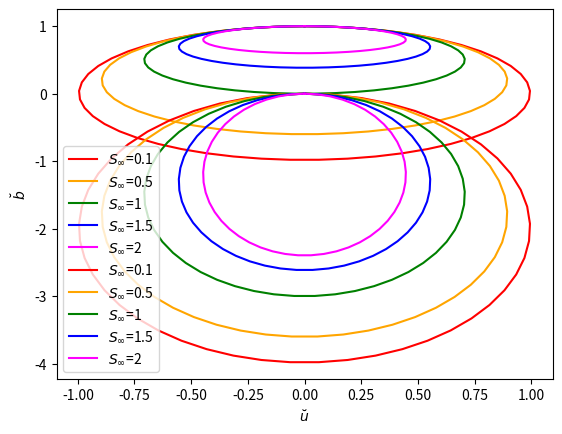
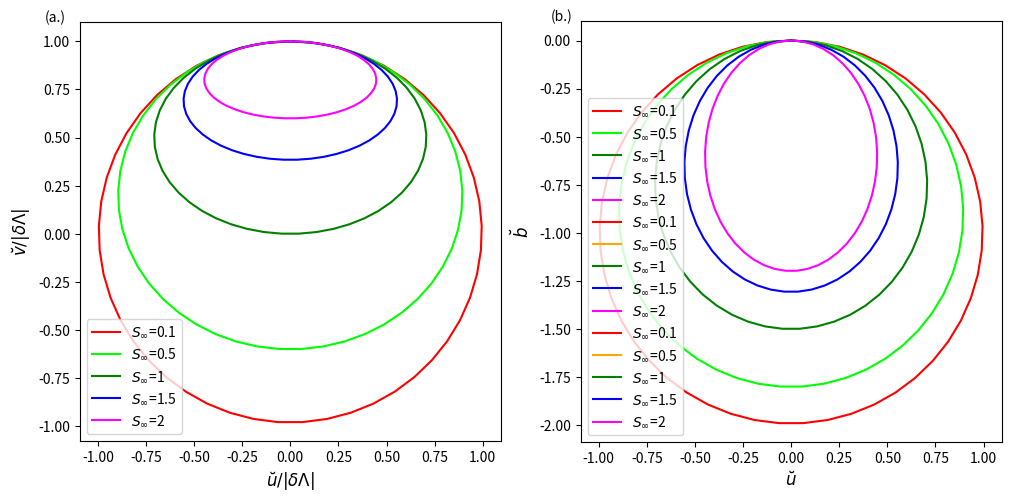
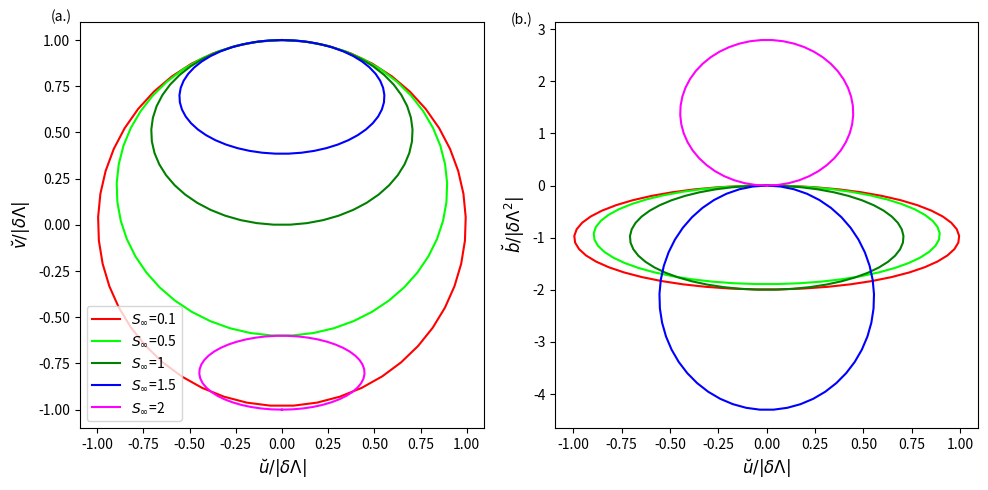
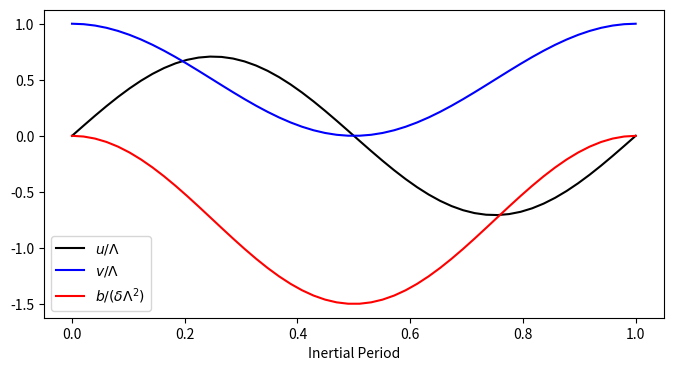
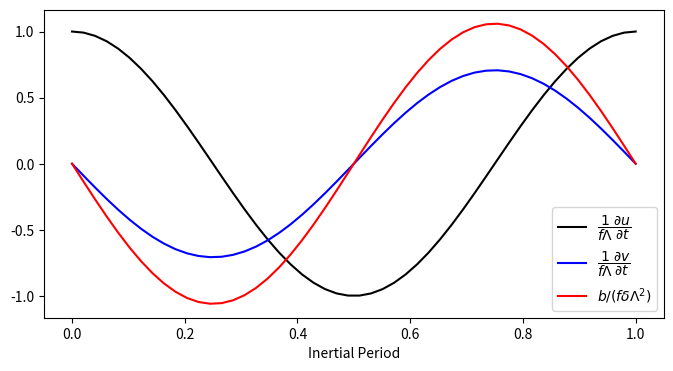
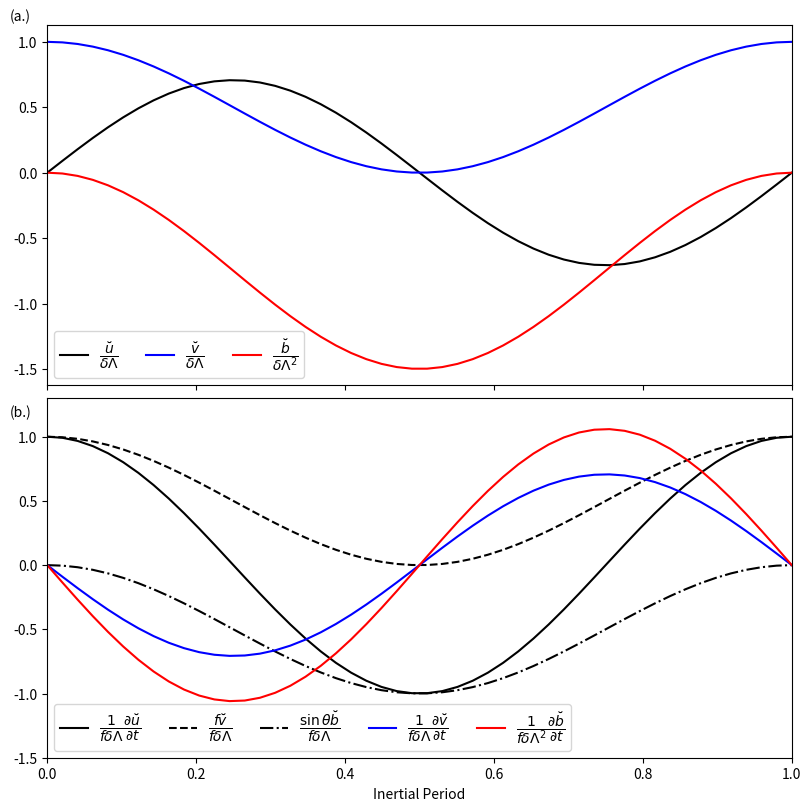
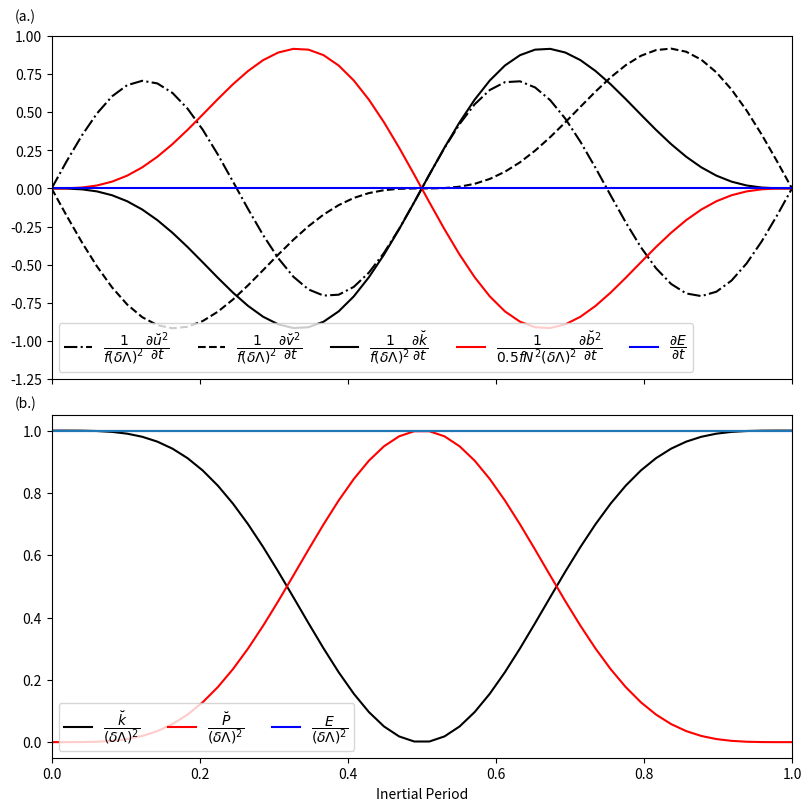
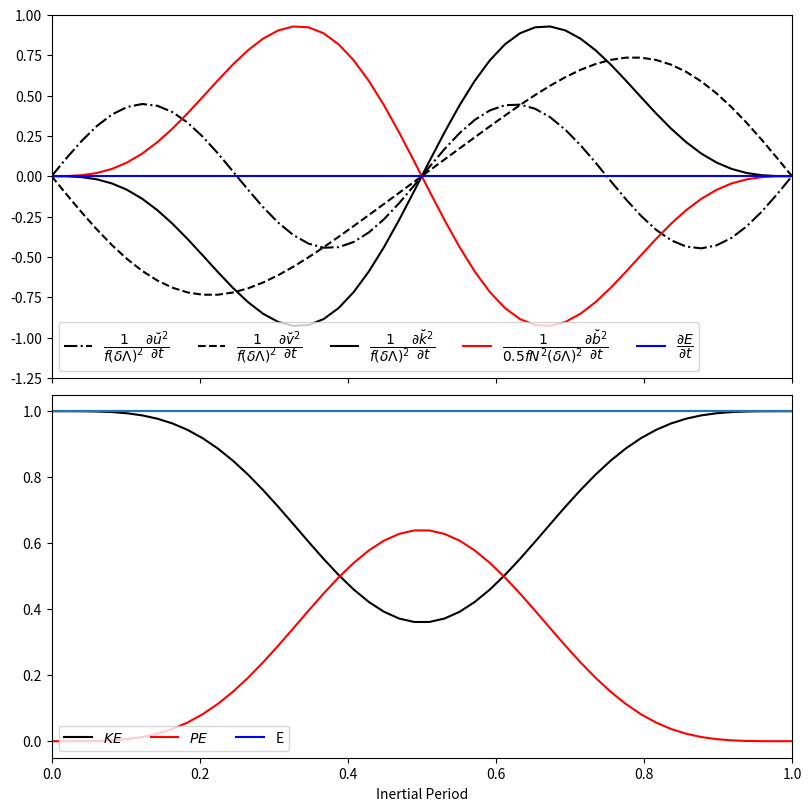
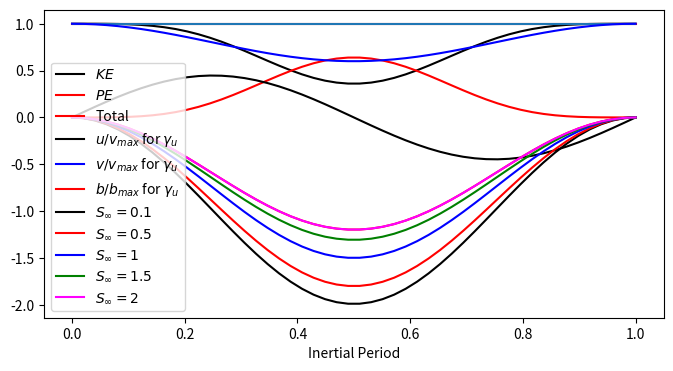

Reproduce these figures in Python, in order.
import numpy as np
import matplotlib.pyplot as plt

N2 = 1e-5 # s^-2, interior stratification
# theta = 0.1812*np.pi/180 # 0.01 # angle of the slope 2.716
f = 1e-4 # s^-1 coriolis parameter
Vinf = 0.1
# m s^-1 interior velocity
delta = 0.5


def shear_osc(t,Sinf,g):
    theta = np.arctan(Sinf*f/N2**(0.5))
#     print(theta)
    if g=="gammau":
        gamma = (np.cos(theta)*(1+(1-delta)*Sinf**2))**(-1)
    elif g=="gammal":
        gamma = (3-Sinf**2)*(np.cos(theta)*(3*(1+Sinf**2)-4*delta*Sinf**2))**(-1)
    vo = N2**(0.5)*Sinf*gamma*delta
#     print(vo)
    fstar = f*np.cos(theta)*(1+Sinf**2)**(0.5)
    u = (f*np.cos(theta)*vo)/(fstar)*np.sin(fstar*t)
    v = vo+(f**2*np.cos(theta)**2*vo)/(fstar**2)*(np.cos(fstar*t)-1)
    N = N2*np.sin(theta)*(f*np.cos(theta)*vo)/(fstar**2)*(np.cos(fstar*t)-1)
    return [u,v,N]

Sinf1 = 0.1
theta = np.arctan(Sinf1*f/N2**(0.5))
fstar1 = f*np.cos(theta)*(1+Sinf1**2)**(0.5)
t1 = np.linspace(0,2*np.pi/fstar1,50)
u1,v1,b1 = shear_osc(t1, Sinf1, "gammau")

Sinf2 = 0.5
theta = np.arctan(Sinf2*f/N2**(0.5))
fstar2 = f*np.cos(theta)*(1+Sinf2**2)**(0.5)
t2 = np.linspace(0,2*np.pi/fstar2,50)
u2,v2,b2 = shear_osc(t2, Sinf2, "gammau")

Sinf3 = 1
theta3 = np.arctan(Sinf3*f/N2**(0.5))
fstar3 = f*np.cos(theta3)*(1+Sinf3**2)**(0.5)
t3 = np.linspace(0,2*np.pi/fstar3,50)
u3,v3,b3 = shear_osc(t3, Sinf3, "gammau")

Sinf4 = 1.5
theta = np.arctan(Sinf4*f/N2**(0.5))
fstar4 = f*np.cos(theta)*(1+Sinf4**2)**(0.5)
t4 = np.linspace(0,2*np.pi/fstar4,50)
u4,v4,b4 = shear_osc(t4, Sinf4, "gammau")

Sinf5 = 2
theta5 = np.arctan(Sinf5*f/N2**(0.5))
fstar5 = f*np.cos(theta5)*(1+Sinf5**2)**(0.5)
t5 = np.linspace(0,2*np.pi/fstar5,50)
u5, v5, b5 = shear_osc(t5, Sinf5, "gammau")

Sinfq = 1e3
theta = np.arctan(Sinfq*f/N2**(0.5))
fstarq = f*np.cos(theta)*(1+Sinfq**2)**(0.5)
tq = np.linspace(0,2*np.pi/fstarq,50)
uq, vq, bq = shear_osc(tq, Sinfq, "gammau")

plt.plot(u1/v1[0],v1/v1[0],color="red",label = "$S_\infty$=0.1")
plt.plot(u2/v2[0],v2/v2[0],color="orange",label = "$S_\infty$=0.5")
plt.plot(u3/v3[0],v3/v3[0],color="green",label = "$S_\infty$=1")
plt.plot(u4/v4[0],v4/v4[0],color="blue",label = "$S_\infty$=1.5")
plt.plot(u5/v5[0],v5/v5[0],color="magenta",label = "$S_\infty$=2")
plt.legend()
plt.xlabel(r"$\breve{u}$")
plt.ylabel(r"$\breve{v}$")

plt.plot(u1/v1[0],b1/v1[0]**2,color="red",label = "$S_\infty$=0.1")
plt.plot(u2/v2[0],b2/v2[0]**2,color="orange",label = "$S_\infty$=0.5")
plt.plot(u3/v3[0],b3/v3[0]**2,color="green",label = "$S_\infty$=1")
plt.plot(u4/v4[0],b4/v4[0]**2,color="blue",label = "$S_\infty$=1.5")
plt.plot(u5/v5[0],b5/v5[0]**2,color="magenta",label = "$S_\infty$=2")
plt.legend(loc="lower left")
plt.xlabel(r"$\breve{u}$")
plt.ylabel(r"$\breve{b}$")

fig, ax = plt.subplots(1,2,figsize=(10,5),sharey=False,sharex=True,constrained_layout=True)
ax[0].plot(u1/np.abs(v1[0]),v1/np.abs(v1[0]),color="red",label = "$S_\infty$=0.1")
ax[0].plot(u2/np.abs(v2[0]),v2/np.abs(v2[0]),color="lime",label = "$S_\infty$=0.5")
ax[0].plot(u3/np.abs(v3[0]),v3/np.abs(v3[0]),color="green",label = "$S_\infty$=1")
ax[0].plot(u4/np.abs(v4[0]),v4/np.abs(v4[0]),color="blue",label = "$S_\infty$=1.5")
ax[0].plot(u5/np.abs(v5[0]),v5/np.abs(v5[0]),color="magenta",label = "$S_\infty$=2")
ax[0].legend(loc="lower left")
ax[0].text(-1.275,1.1,"(a.)")
ax[0].set_xlabel(r"$\breve{u}/|\delta\Lambda|$",fontsize=12)
ax[0].set_ylabel(r"$\breve{v}/|\delta\Lambda|$",fontsize=12)
ax[0].set_aspect(1)
ax[1].plot(u1/np.abs(v1[0]),delta*b1/v1[0]**2,color="red",label = "$S_\infty$=0.1")
ax[1].plot(u2/np.abs(v2[0]),delta*b2/v2[0]**2,color="lime",label = "$S_\infty$=0.5")
ax[1].plot(u3/np.abs(v3[0]),delta*b3/v3[0]**2,color="green",label = "$S_\infty$=1")
ax[1].plot(u4/np.abs(v4[0]),delta*b4/v4[0]**2,color="blue",label = "$S_\infty$=1.5")
ax[1].plot(u5/np.abs(v5[0]),delta*b5/v5[0]**2,color="magenta",label = "$S_\infty$=2")
ax[1].set_xlabel(r"$\breve{u}/|\delta\Lambda|$",fontsize=12)
ax[1].text(-1.25,0.1,"(b.)")
ax[1].set_aspect(1)
ax[1].set_ylabel(r"$\breve{b}/|\delta\Lambda^2|$",fontsize=12)
# ax[0].hlines(0.8,xmin=-1,xmax=1)
plt.savefig("hodograph_delta_0_5_gamma_u.pdf")
plt.show()

Sinf6 = 0.1
theta = np.arctan(Sinf6*f/N2**(0.5))
fstar = f*np.cos(theta)*(1+Sinf6**2)**(0.5)
t6 = np.linspace(0,2*np.pi/fstar,50)
u6, v6, b6= shear_osc(t6, Sinf6, "gammal")

Sinf7 = 0.5
theta = np.arctan(Sinf7*f/N2**(0.5))
fstar = f*np.cos(theta)*(1+Sinf7**2)**(0.5)
t7 = np.linspace(0,2*np.pi/fstar,50)
u7,v7,b7 = shear_osc(t7, Sinf7, "gammal")

Sinf8 = 1
theta = np.arctan(Sinf8*f/N2**(0.5))
fstar8 = f*np.cos(theta)*(1+Sinf8**2)**(0.5)
t8 = np.linspace(0,2*np.pi/fstar8,50)
u8, v8, b8 = shear_osc(t8, Sinf8, "gammal")

Sinf9 = 1.5
theta = np.arctan(Sinf9*f/N2**(0.5))
fstar = f*np.cos(theta)*(1+Sinf9**2)**(0.5)
t9 = np.linspace(0,2*np.pi/fstar,50)
u9, v9, b9 = shear_osc(t9, Sinf9, "gammal")

Sinf10 = 2
theta10 = np.arctan(Sinf10*f/N2**(0.5))
fstar10 = f*np.cos(theta10)*(1+Sinf10**2)**(0.5)
t10 = np.linspace(0,2*np.pi/fstar10,50)
u10, v10, b10 = shear_osc(t10, Sinf10, "gammal")

Sinf11 = 4
theta = np.arctan(Sinf11*f/N2**(0.5))
fstar11 = f*np.cos(theta)*(1+Sinf11**2)**(0.5)
t11 = np.linspace(0,2*np.pi/fstar11,50)
u11, v11, b11 = shear_osc(t11, Sinf11, "gammal")

plt.plot(u6,v6,color="red",label = "$S_\infty$=0.1")
plt.plot(u7,v7,color="orange",label = "$S_\infty$=0.5")
plt.plot(u8,v8,color="green",label = "$S_\infty$=1")
plt.plot(u9,v9,color="blue",label = "$S_\infty$=1.5")
plt.plot(u10,v10,color="magenta",label = "$S_\infty$=2")
plt.legend()
plt.xlabel(r"$\breve{u}$")
plt.ylabel(r"$\breve{v}$")
# plt.hlines(-N2**(0.5)/2,xmin=-6e-4,xmax=6e-4)

plt.plot(u6,b6,color="red",label = "$S_\infty$=0.1")
plt.plot(u7,b7,color="orange",label = "$S_\infty$=0.5")
plt.plot(u8,b8,color="green",label = "$S_\infty$=1")
plt.plot(u9,b9,color="blue",label = "$S_\infty$=1.5")
plt.plot(u10,b10,color="magenta",label = "$S_\infty$=2")
plt.legend(loc="lower left")
plt.xlabel(r"$\breve{u}$")
plt.ylabel(r"$\breve{b}$")

ax = plt.figure(figsize=(10,5),tight_layout=True).subplots(1,2,sharex=True)
ax[0].plot(u6/np.abs(v6[0]),v6/np.abs(v6[0]),color="red",label = "$S_\infty$=0.1")
ax[0].plot(u7/np.abs(v7[0]),v7/np.abs(v7[0]),color="lime",label = "$S_\infty$=0.5")
ax[0].plot(u8/np.abs(v8[0]),v8/np.abs(v8[0]),color="green",label = "$S_\infty$=1")
ax[0].plot(u9/np.abs(v9[0]),v9/np.abs(v9[0]),color="blue",label = "$S_\infty$=1.5")
ax[0].plot(u10/np.abs(v10[0]),v10/np.abs(v10[0]),color="magenta",label = "$S_\infty$=2")
ax[0].legend(loc="lower left")
ax[0].text(-1.25,1.1,"(a.)")
ax[0].set_aspect(1)
ax[0].set_xlabel(r"$\breve{u}/|\delta\Lambda|$",fontsize=12)
ax[0].set_ylabel(r"$\breve{v}/|\delta\Lambda|$",fontsize=12)
ax[1].plot(u6/np.abs(v6[0]),delta*b6/v6[0]**2,color="red")
ax[1].plot(u7/np.abs(v7[0]),delta*b7/v7[0]**2,color="lime")
ax[1].plot(u8/np.abs(v8[0]),delta*b8/v8[0]**2,color="green")
ax[1].plot(u9/np.abs(v9[0]),delta*b9/v9[0]**2,color="blue")
ax[1].plot(u10/np.abs(v10[0]),delta*b10/v10[0]**2,color="magenta")
ax[1].text(-1.325,3.1,"(b.)")
ax[1].set_xlabel(r"$\breve{u}/|\delta\Lambda|$",fontsize=12)
ax[1].set_ylabel(r"$\breve{b}/|\delta\Lambda^2|$",fontsize=12)
# ax[1].set_aspect(0.25)
plt.savefig("hodograph_delta_0_5_gamma_l.pdf")
plt.show()

plt.figure(figsize=(8,4))
plt.plot(t3*fstar3/(2*np.pi),u3/v3[0],color="k",label=r"$u/\Lambda$")
plt.plot(t3*fstar3/(2*np.pi),v3/v3[0],color="blue",label=r"$v/\Lambda$")
plt.plot(t3*fstar3/(2*np.pi),delta*b3/v3[0]**2,color="red",label=r"$b/(\delta\Lambda^2)$")
plt.xlabel("Inertial Period")
plt.legend()

plt.figure(figsize=(8,4))
plt.plot(t3*fstar3/(2*np.pi),(f*v3+np.sin(theta3)*b3)/(f*v3[0]),color="k",label=r"$\dfrac{1}{f\Lambda}\dfrac{\partial u}{\partial t}$")
plt.plot(t3*fstar3/(2*np.pi),-f*u3/(f*v3[0]),color="blue",label=r"$\dfrac{1}{f\Lambda}\dfrac{\partial v}{\partial t}$")
plt.plot(t3*fstar3/(2*np.pi),-N2*np.sin(theta3)*u3/(f*v3[0]**2/delta),color="red",label=r"$b/(f\delta\Lambda^2)$")
plt.xlabel("Inertial Period")
plt.legend()

fig, ax = plt.subplots(2,1,figsize=(8,8),sharey=False,sharex=True,constrained_layout=True)
ax[0].plot(t3*fstar3/(2*np.pi),u3/v3[0],color="k",label=r"$\dfrac{\breve{u}}{\delta\Lambda}$")
ax[0].plot(t3*fstar3/(2*np.pi),v3/v3[0],color="blue",label=r"$\dfrac{\breve{v}}{\delta\Lambda}$")
ax[0].plot(t3*fstar3/(2*np.pi),delta*b3/v3[0]**2,color="red",label=r"$\dfrac{\breve{b}}{\delta\Lambda^2}$")
ax[0].set_xlim([0,1])
ax[0].text(-0.05,1.16,"(a.)")
ax[0].legend(loc = "lower left",ncol=3)
ax[1].plot(t3*fstar3/(2*np.pi),(f*v3+np.sin(theta3)*b3)/(f*v3[0]),color="k",label=r"$\dfrac{1}{f\delta\Lambda}\dfrac{\partial \breve{u}}{\partial t}$")
ax[1].plot(t3*fstar3/(2*np.pi),(f*v3)/(f*v3[0]),color="k",linestyle="--",label=r"$\dfrac{f\breve{v}}{f\delta\Lambda}$")
ax[1].plot(t3*fstar3/(2*np.pi),(np.sin(theta3)*b3)/(f*v3[0]),color="k",linestyle="-.",label=r"$\dfrac{\sin\theta\breve{b}}{f\delta\Lambda}$")

ax[1].plot(t3*fstar3/(2*np.pi),-f*u3/(f*v3[0]),color="blue",label=r"$\dfrac{1}{f\delta\Lambda}\dfrac{\partial \breve{v}}{\partial t}$")
ax[1].plot(t3*fstar3/(2*np.pi),-N2*np.sin(theta3)*u3/(f*v3[0]**2/delta),color="red",label=r"$\dfrac{1}{f\delta\Lambda^2}\dfrac{\partial \breve{b}}{\partial t}$")
ax[1].set_xlabel("Inertial Period")
ax[1].set_ylim([-1.5,1.3])
ax[1].text(-0.05,1.16,"(b.)")
ax[1].legend(loc = "lower left",ncol=5)
# plt.savefig("inertial_period_background_plot.pdf")
plt.show()



fig, ax = plt.subplots(2,1,figsize=(8,8),sharey=False,sharex=True,constrained_layout=True)
ax[0].plot(t3*fstar3/(2*np.pi),u3*(f*v3+np.sin(theta3)*b3)/(f*(v3[0]**2/2)),color="k",linestyle = "-.",label=r"$\dfrac{1}{f(\delta\Lambda)^2}\dfrac{\partial \breve{u}^2}{\partial t}$")
ax[0].plot(t3*fstar3/(2*np.pi),v3*(-f*u3)/(f*(v3[0]**2/2)),color="k",linestyle="--",label=r"$\dfrac{1}{f(\delta\Lambda)^2}\dfrac{\partial \breve{v}^2}{\partial t}$")
ax[0].plot(t3*fstar3/(2*np.pi),v3*(-f*u3)/(f*(v3[0]**2/2))+u3*(f*v3+np.sin(theta3)*b3)/(f*(v3[0]**2/2)),color="k",label=r"$\dfrac{1}{f(\delta\Lambda)^2}\dfrac{\partial\breve{k}}{\partial t}$")
ax[0].plot(t3*fstar3/(2*np.pi),b3*(-N2*np.sin(theta3)*u3)/(f*N2*(v3[0]**2/2)),color="red",label=r"$\dfrac{1}{0.5fN^2(\delta\Lambda)^2}\dfrac{\partial \breve{b}^2}{\partial t}$")
ax[0].plot(t3*fstar3/(2*np.pi),v3*(-f*u3)/(f*(v3[0]**2/2))+u3*(f*v3+np.sin(theta3)*b3)/(f*(v3[0]**2/2))+b3*(-N2*np.sin(theta3)*u3)/(f*N2*(v3[0]**2/2)),color="blue",label=r"$\dfrac{\partial E}{\partial t}$")
ax[0].set_xlim([0,1])
ax[0].text(-0.05,1.1,"(a.)")
# ax[0].xlabel("Inertial Period")
ax[0].set_ylim([-1.25,1.0])
# plt.text(-0.05,1.16,"(b.)")
ax[0].legend(loc = "lower left",ncol=5)
H = 0.1/((1e-5)**(0.5)*2/3)
ax[1].plot(t3*fstar3/(2*np.pi),((u3)**2+(v3)**2)/(2*(v3[0]**2/2)),color="k",label=r"$\dfrac{\breve{k}}{(\delta\Lambda)^2}$")
ax[1].plot(t3*fstar3/(2*np.pi),(b3)**2/(2*N2*(v3[0]**2/2)),color="red",label=r"$\dfrac{\breve{P}}{(\delta\Lambda)^2}$")
ax[1].plot(t3*fstar3/(2*np.pi),(b3)**2/(2*N2*(v3[0]**2/2))+((u3)**2+(v3)**2)/(2*(v3[0]**2/2)),color="blue",label=r"$\dfrac{E}{(\delta\Lambda)^2}$")
ax[1].set_xlabel("Inertial Period")
ax[1].hlines(1,xmin=t5[0]*fstar5/(2*np.pi),xmax=t5[-1]*fstar5/(2*np.pi))
ax[1].legend(loc="lower left",ncol=3)
ax[1].text(-0.05,1.075,"(b.)")
plt.savefig("inertial_period_background_energy_plot.pdf")
plt.show()

fig, ax = plt.subplots(2,1,figsize=(8,8),sharey=False,sharex=True,constrained_layout=True)
ax[0].plot(t10*fstar10/(2*np.pi),u10*(f*v10+np.sin(theta10)*b10)/(f*(v10[0]**2/2)),color="k",linestyle = "-.",label=r"$\dfrac{1}{f(\delta\Lambda)^2}\dfrac{\partial \breve{u}^2}{\partial t}$")
ax[0].plot(t10*fstar10/(2*np.pi),v10*(-f*u10)/(f*(v10[0]**2/2)),color="k",linestyle="--",label=r"$\dfrac{1}{f(\delta\Lambda)^2}\dfrac{\partial \breve{v}^2}{\partial t}$")
ax[0].plot(t10*fstar10/(2*np.pi),v10*(-f*u10)/(f*(v10[0]**2/2))+u10*(f*np.cos(theta10)*v10+np.sin(theta10)*b10)/(f*np.cos(theta10)*(v10[0]**2/2)),color="k",label=r"$\dfrac{1}{f(\delta\Lambda)^2}\dfrac{\partial\breve{k}^2}{\partial t}$")
ax[0].plot(t10*fstar10/(2*np.pi),b10*(-N2*np.sin(theta10)*u10)/(f*np.cos(theta10)*N2*(v10[0]**2/2)),color="red",label=r"$\dfrac{1}{0.5fN^2(\delta\Lambda)^2}\dfrac{\partial \breve{b}^2}{\partial t}$")
ax[0].plot(t10*fstar10/(2*np.pi),v10*(-f*u10)/(f*(v10[0]**2/2))+u10*(f*np.cos(theta10)*v10+np.sin(theta10)*b10)/(f*np.cos(theta10)*(v10[0]**2/2))+b10*(-N2*np.sin(theta10)*u10)/(f*np.cos(theta10)*N2*(v10[0]**2/2)),color="blue",label=r"$\dfrac{\partial E}{\partial t}$")
ax[0].set_xlim([0,1])
# ax[0].xlabel("Inertial Period")
ax[0].set_ylim([-1.25,1.0])
# plt.text(-0.05,1.16,"(b.)")
ax[0].legend(loc = "lower left",ncol=5)
H = 0.1/((1e-5)**(0.5)*2/3)
ax[1].plot(t10*fstar10/(2*np.pi),((u10)**2+(v10)**2)/(2*(v10[0]**2/2)),color="k",label=r"$KE$")
ax[1].plot(t10*fstar10/(2*np.pi),(b10)**2/(2*N2*(v10[0]**2/2)),color="red",label=r"$PE$")
ax[1].plot(t10*fstar10/(2*np.pi),(b10)**2/(2*N2*(v10[0]**2/2))+((u10)**2+(v10)**2)/(2*(v10[0]**2/2)),color="blue",label=r"E")
ax[1].set_xlabel("Inertial Period")
ax[1].hlines(1,xmin=t5[0]*fstar5/(2*np.pi),xmax=t5[-1]*fstar5/(2*np.pi))
ax[1].legend(loc="lower left",ncol=3)
# plt.savefig("inertial_period_background_plot.pdf")
plt.show()

plt.figure(figsize=(8,4))
H = 0.1/((1e-5)**(0.5)*2/3)
plt.plot(t5*fstar5/(2*np.pi),((u5)**2+(v5)**2)/(2*(v5[0]**2/2)),color="k",label=r"$KE$")
plt.plot(t5*fstar5/(2*np.pi),(b5)**2/(2*N2*(v5[0]**2/2)),color="red",label=r"$PE$")
plt.plot(t5*fstar5/(2*np.pi),(b5)**2/(2*N2*(v5[0]**2/2))+((u5)**2+(v5)**2)/(2*(v5[0]**2/2)),color="red",label=r"Total")
plt.xlabel("Inertial Period")
plt.hlines(1,xmin=t5[0]*fstar5/(2*np.pi),xmax=t5[-1]*fstar5/(2*np.pi))
plt.legend()

plt.plot(t5*fstar5/(2*np.pi),u5/v5[0],color="k",label=r"$u/v_{max}$ for $\gamma_u$")
plt.plot(t5*fstar5/(2*np.pi),v5/v5[0],color="blue",label=r"$v/v_{max}$ for $\gamma_u$")
plt.plot(t5*fstar5/(2*np.pi),delta*b5/v5[0]**2,color="red",label=r"$b/b_{max}$ for $\gamma_u$")
plt.xlabel("Inertial Period")
plt.legend()

plt.plot(t1*fstar1/(2*np.pi),delta*b1/v1[0]**2,color="k",label=r"$S_\infty=0.1$")
plt.plot(t2*fstar2/(2*np.pi),delta*b2/v2[0]**2,color="red",label=r"$S_\infty=0.5$")
plt.plot(t3*fstar3/(2*np.pi),delta*b3/v3[0]**2,color="blue",label=r"$S_\infty=1$")
plt.plot(t4*fstar4/(2*np.pi),delta*b4/v4[0]**2,color="green",label=r"$S_\infty=1.5$")
plt.plot(t5*fstar5/(2*np.pi),delta*b5/v5[0]**2,color="magenta",label=r"$S_\infty=2$")

plt.xlabel("Inertial Period")
plt.legend()

fig, ax = plt.subplots(2,1,figsize=(8,8),sharey=False,sharex=True,constrained_layout=True)
ax[0].plot(t3*fstar3/(2*np.pi),u3*b3*np.sin(theta3),color="k",label=r"$\dfrac{\breve{u}}{\delta\Lambda}$")
# ax[0].plot(t3*fstar3/(2*np.pi),v3/v3[0],color="blue",label=r"$\dfrac{\breve{v}}{\delta\Lambda}$")
# ax[0].plot(t3*fstar3/(2*np.pi),delta*b3/v3[0]**2,color="red",label=r"$\dfrac{\breve{b}}{\delta\Lambda^2}$")
ax[0].set_xlim([0,1])
ax[0].text(-0.05,1.16,"(a.)")
ax[0].legend(loc = "lower left",ncol=3)
ax[1].plot(t3*fstar3/(2*np.pi),(f*v3+np.sin(theta3)*b3)/(f*v3[0]),color="k",label=r"$\dfrac{1}{f\delta\Lambda}\dfrac{\partial \breve{u}}{\partial t}$")
ax[1].plot(t3*fstar3/(2*np.pi),(f*v3)/(f*v3[0]),color="k",linestyle="--",label=r"$\dfrac{f\breve{v}}{f\delta\Lambda}$")
ax[1].plot(t3*fstar3/(2*np.pi),(np.sin(theta3)*b3)/(f*v3[0]),color="k",linestyle="-.",label=r"$\dfrac{\sin\theta\breve{b}}{f\delta\Lambda}$")

ax[1].plot(t3*fstar3/(2*np.pi),-f*u3/(f*v3[0]),color="blue",label=r"$\dfrac{1}{f\delta\Lambda}\dfrac{\partial \breve{v}}{\partial t}$")
ax[1].plot(t3*fstar3/(2*np.pi),-N2*np.sin(theta3)*u3/(f*v3[0]**2/delta),color="red",label=r"$\dfrac{1}{f\delta\Lambda^2}\dfrac{\partial \breve{b}}{\partial t}$")
ax[1].set_xlabel("Inertial Period")
ax[1].set_ylim([-1.5,1.3])
ax[1].text(-0.05,1.16,"(b.)")
ax[1].legend(loc = "lower left",ncol=5)
# plt.savefig("inertial_period_background_plot.pdf")
plt.show()

plt.plot(t3*fstar3/(2*np.pi),u3**2+(v3[0]/delta-v3)**2,color="b")







